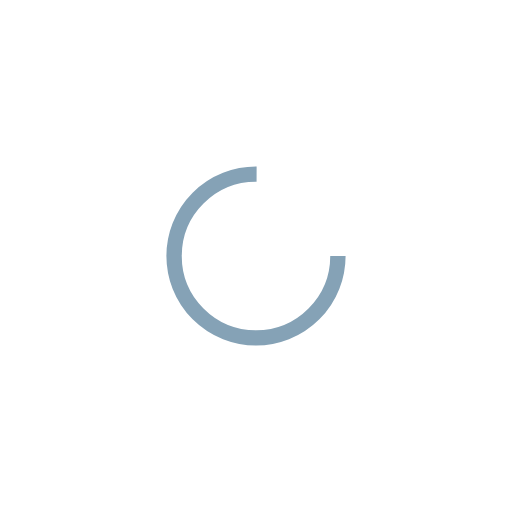
t = 0.00 s
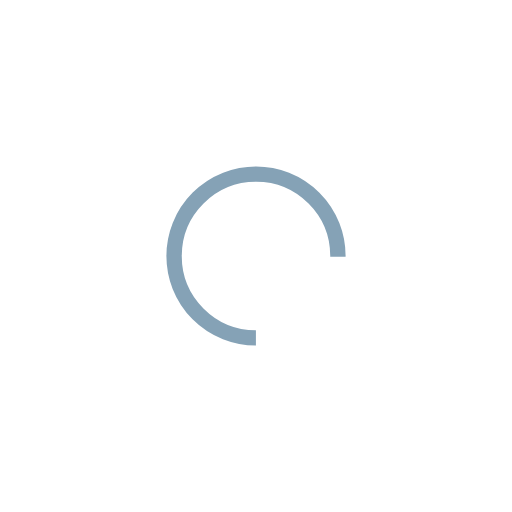
t = 0.09 s
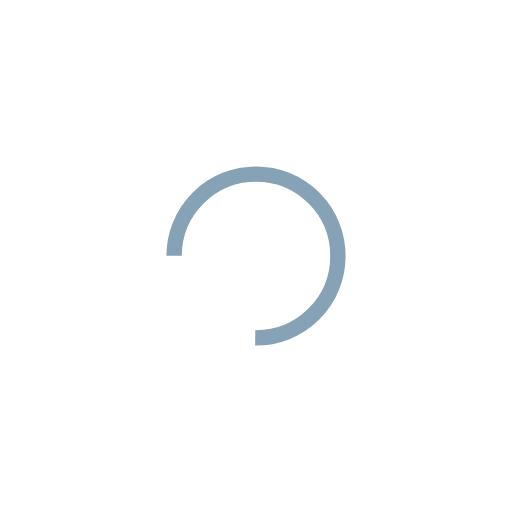
t = 0.19 s
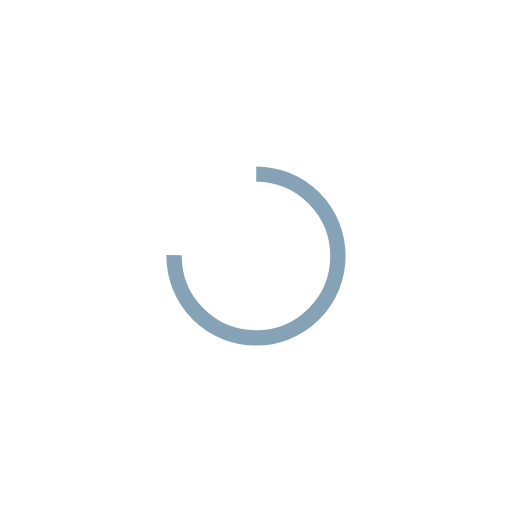
t = 0.28 s

The animated SVG that drew these frames (rendered in a browser with its animation timeline set to each time). Animation: 1 SMIL element (animateTransform=1); one cycle of 0.37 s, repeats indefinitely.

<?xml version="1.0" encoding="utf-8"?>
<svg xmlns="http://www.w3.org/2000/svg" xmlns:xlink="http://www.w3.org/1999/xlink" style="margin: auto; background: none; display: block; shape-rendering: auto;" width="231px" height="231px" viewBox="0 0 100 100" preserveAspectRatio="xMidYMid">
<circle cx="50" cy="50" fill="none" stroke="#85a2b6" stroke-width="3" r="16" stroke-dasharray="75.39822368615503 27.132741228718345" transform="rotate(0.482263 50 50)">
  <animateTransform attributeName="transform" type="rotate" repeatCount="indefinite" dur="0.3717472118959108s" values="0 50 50;360 50 50" keyTimes="0;1"></animateTransform>
</circle>
<!-- [ldio] generated by https://loading.io/ --></svg>
